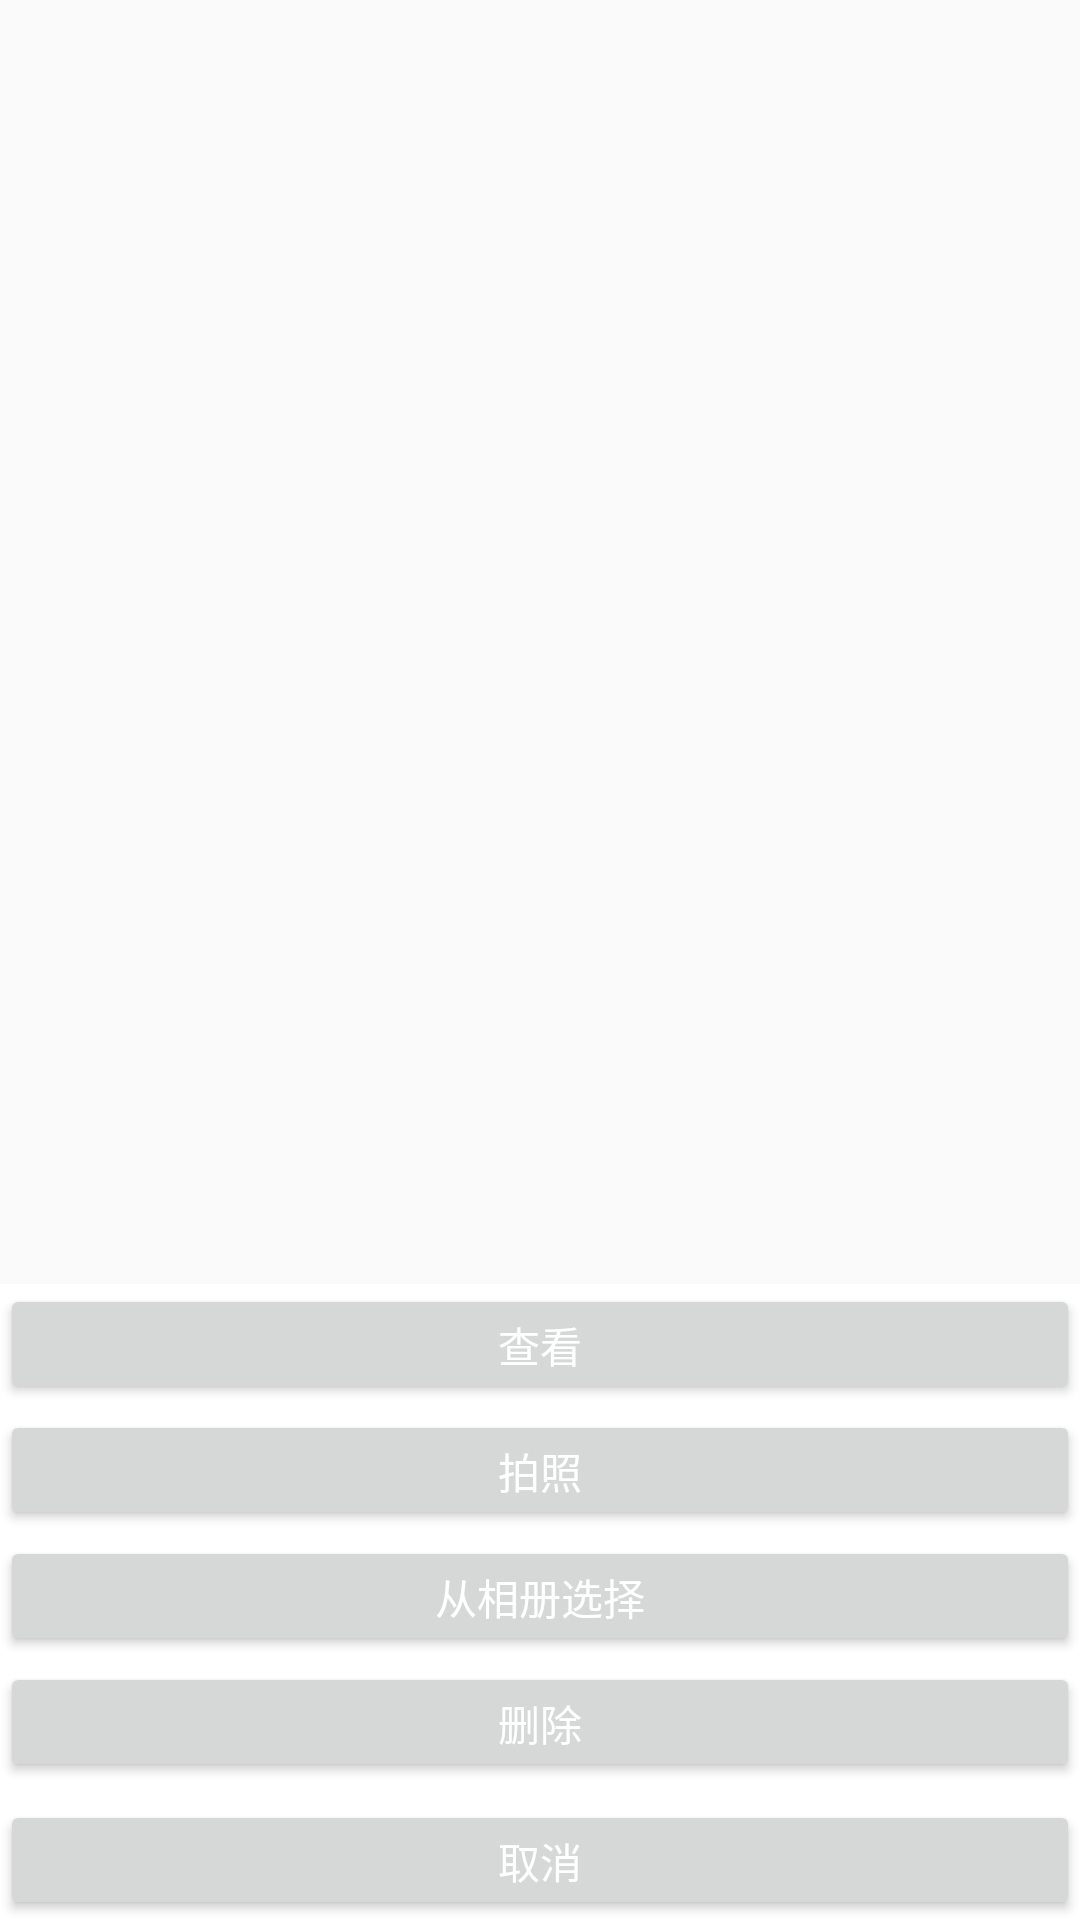

Reconstruct the res/layout file that produces this screen, plus the resources it refers to.
<!-- AndroidManifest.xml: application theme AppTheme -->
<!-- res/layout/choos_photo_popup.xml -->
<RelativeLayout xmlns:android="http://schemas.android.com/apk/res/android"
    android:layout_width="match_parent"
    android:layout_height="match_parent">
    
    
    <LinearLayout
        android:background="@color/white"
        android:layout_alignParentBottom="true"
        android:layout_width="match_parent"
        android:layout_height="wrap_content"
        android:id="@+id/id_pop_layout"
        android:orientation="vertical" >


        <Button
            android:id="@+id/choos_photo_popup_ck"
            android:layout_width="match_parent"
            android:layout_height="40dp"
            android:textColor="@color/white"
            android:gravity="center"
            android:text="查看"
            android:textSize="14sp" />

        <TextView
            android:layout_width="match_parent"
            android:layout_height="2dp" />
        <Button
            android:id="@+id/choos_photo_popup_pz"
            android:layout_width="match_parent"
            android:layout_height="40dp"
            android:textColor="@color/white"
            android:gravity="center"
            android:text="拍照"
            android:textSize="14sp" />

        <TextView
            android:layout_width="match_parent"
            android:layout_height="2dp" />

        <Button
            android:id="@+id/choos_photo_popup_xc"
            android:layout_width="match_parent"
            android:layout_height="40dp"
            android:textColor="@color/white"
            android:gravity="center"
            android:text="从相册选择"
            android:textSize="14sp" />
        <TextView
            android:layout_width="match_parent"
            android:layout_height="2dp"/>

        <Button
            android:id="@+id/choos_photo_popup_sc"
            android:layout_width="match_parent"
            android:layout_height="40dp"
            android:textColor="@color/white"
            android:gravity="center"
            android:text="删除"
            android:textSize="14sp" />

        <TextView
            android:layout_width="match_parent"
            android:layout_height="6dp" />

        <Button
            android:id="@+id/choos_photo_popup_qx"
            android:layout_width="match_parent"
            android:layout_height="40dp"
            android:gravity="center"
            android:textColor="@color/white"
            android:text="取消"
            android:textSize="14sp" />

    </LinearLayout>

</RelativeLayout>
<!-- resources referenced by this layout -->
<resources>
  <color name="white">#FFFFFF</color>
  <style name="AppTheme" parent="Theme.AppCompat.Light.NoActionBar">
          
          <item name="colorPrimary">@color/colorPrimary</item>
          <item name="colorPrimaryDark">@color/colorPrimaryDark</item>
          <item name="colorAccent">@color/colorAccent</item>
  
          
        
  
      </style>
  <color name="colorPrimary">#617FDE</color>
  <color name="colorPrimaryDark">#617FDE</color>
  <color name="colorAccent">#03DAC5</color>
</resources>
